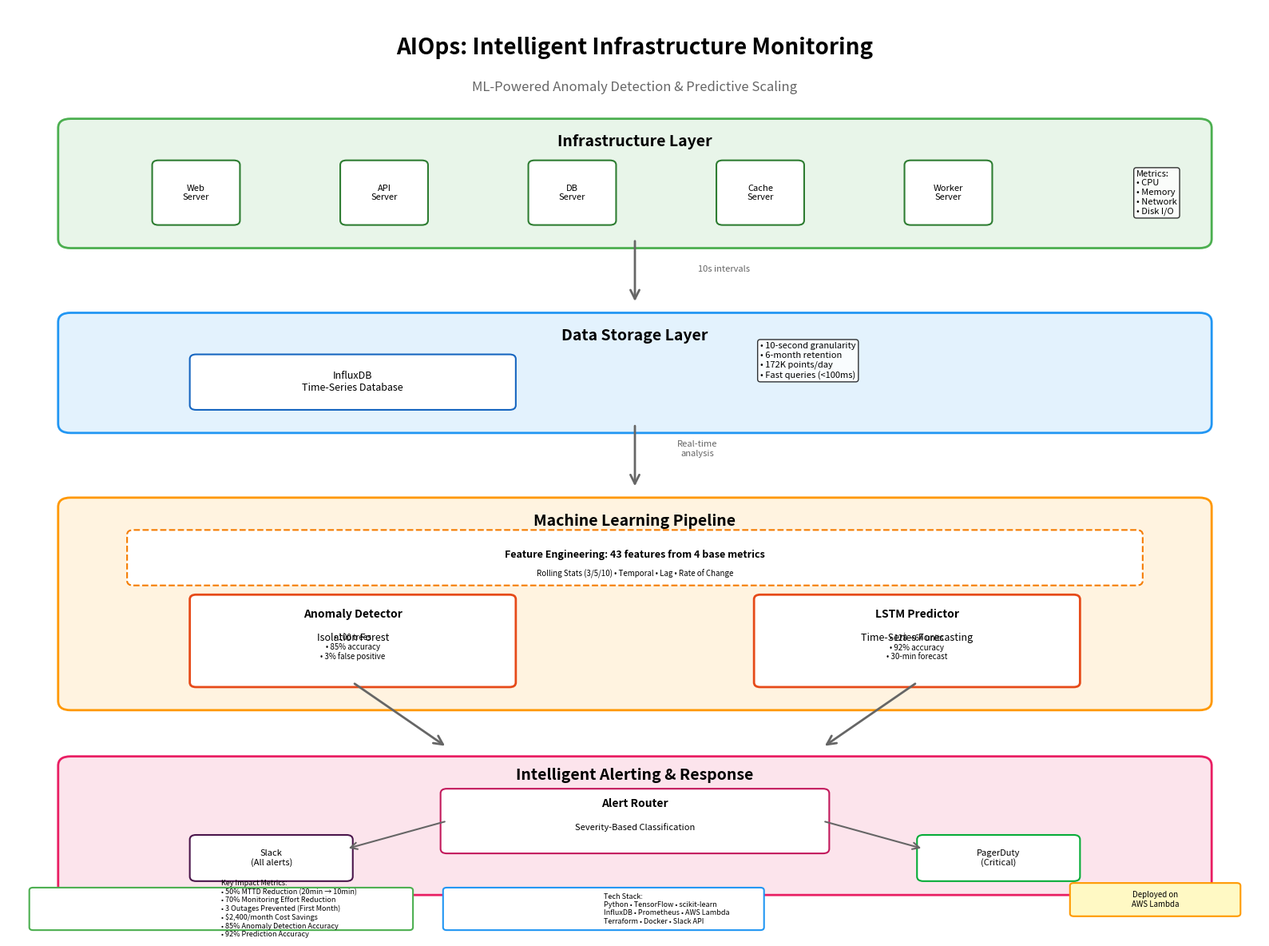
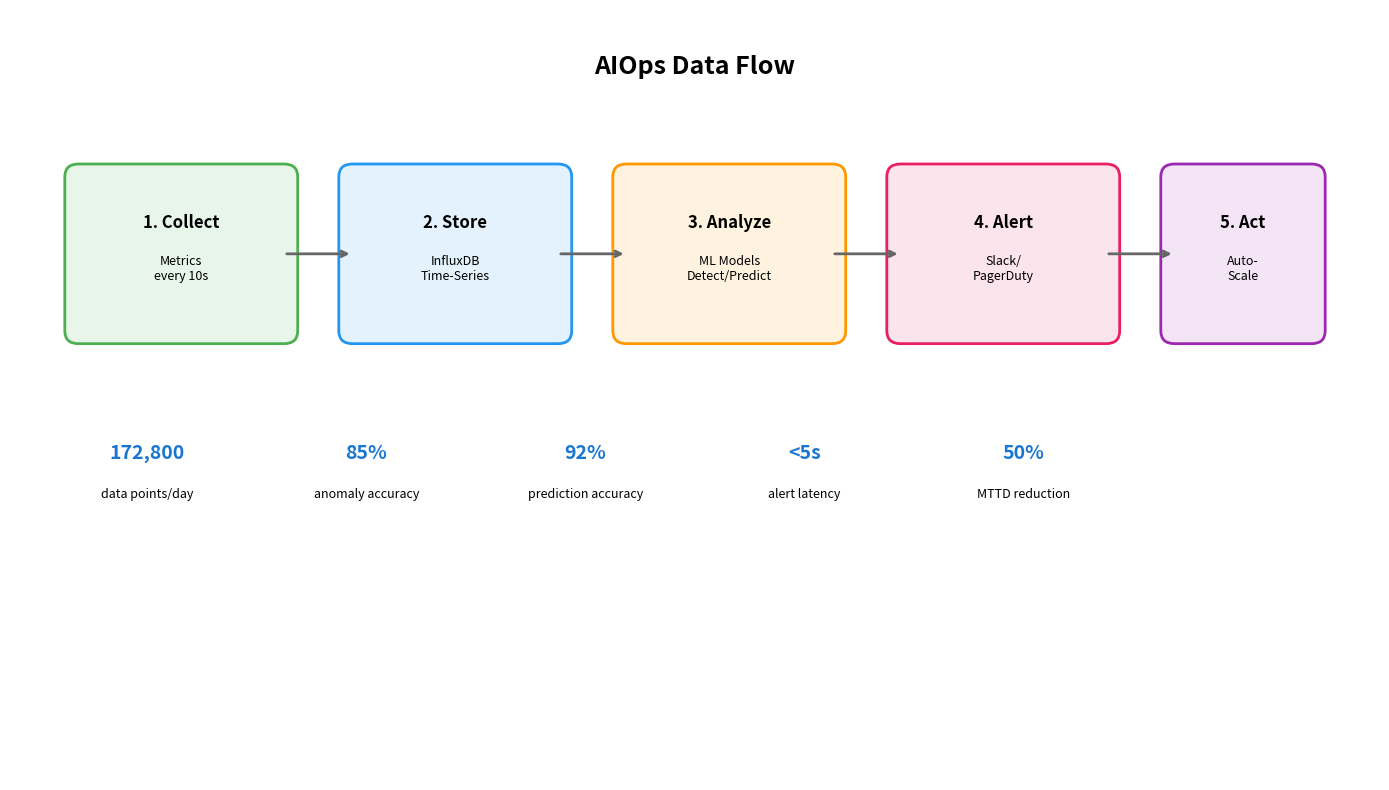

Write the Python code that produced these figures, in order.
"""
Generate professional architecture diagram for AIOps project
Saves as PNG for GitHub README

Requirements:
pip install matplotlib pillow
"""

import matplotlib.pyplot as plt
import matplotlib.patches as mpatches
from matplotlib.patches import FancyBboxPatch, FancyArrowPatch
import numpy as np

def create_architecture_diagram():
    """Create detailed architecture diagram"""
    
    fig, ax = plt.subplots(figsize=(16, 12))
    ax.set_xlim(0, 10)
    ax.set_ylim(0, 10)
    ax.axis('off')
    
    # Color scheme
    colors = {
        'infra': '#E8F5E9',      # Light green
        'data': '#E3F2FD',       # Light blue
        'ml': '#FFF3E0',         # Light orange
        'alert': '#FCE4EC',      # Light pink
        'aws': '#FFF9C4'         # Light yellow
    }
    
    # Title
    ax.text(5, 9.5, 'AIOps: Intelligent Infrastructure Monitoring', 
            fontsize=20, fontweight='bold', ha='center')
    ax.text(5, 9.1, 'ML-Powered Anomaly Detection & Predictive Scaling',
            fontsize=12, ha='center', style='italic', color='#666')
    
    # Layer 1: Infrastructure
    infra_box = FancyBboxPatch((0.5, 7.5), 9, 1.2, 
                               boxstyle="round,pad=0.1", 
                               edgecolor='#4CAF50', 
                               facecolor=colors['infra'], 
                               linewidth=2)
    ax.add_patch(infra_box)
    ax.text(5, 8.5, 'Infrastructure Layer', fontsize=14, fontweight='bold', ha='center')
    
    # Servers
    server_positions = [1.5, 3, 4.5, 6, 7.5]
    server_names = ['Web\nServer', 'API\nServer', 'DB\nServer', 'Cache\nServer', 'Worker\nServer']
    
    for i, (pos, name) in enumerate(zip(server_positions, server_names)):
        server = FancyBboxPatch((pos-0.3, 7.7), 0.6, 0.6,
                               boxstyle="round,pad=0.05",
                               edgecolor='#2E7D32',
                               facecolor='white',
                               linewidth=1.5)
        ax.add_patch(server)
        ax.text(pos, 8.0, name, fontsize=8, ha='center', va='center')
    
    # Metrics
    ax.text(9, 8.0, 'Metrics:\n• CPU\n• Memory\n• Network\n• Disk I/O', 
            fontsize=8, va='center', bbox=dict(boxstyle='round', facecolor='white', alpha=0.8))
    
    # Arrow to Data Layer
    arrow1 = FancyArrowPatch((5, 7.5), (5, 6.8),
                            arrowstyle='->', mutation_scale=20, 
                            linewidth=2, color='#666')
    ax.add_artist(arrow1)
    ax.text(5.5, 7.15, '10s intervals', fontsize=8, style='italic', color='#666')
    
    # Layer 2: Data Storage
    data_box = FancyBboxPatch((0.5, 5.5), 9, 1.1,
                             boxstyle="round,pad=0.1",
                             edgecolor='#2196F3',
                             facecolor=colors['data'],
                             linewidth=2)
    ax.add_patch(data_box)
    ax.text(5, 6.4, 'Data Storage Layer', fontsize=14, fontweight='bold', ha='center')
    
    # InfluxDB
    influx = FancyBboxPatch((1.5, 5.7), 2.5, 0.5,
                           boxstyle="round,pad=0.05",
                           edgecolor='#1565C0',
                           facecolor='white',
                           linewidth=1.5)
    ax.add_patch(influx)
    ax.text(2.75, 5.95, 'InfluxDB\nTime-Series Database', fontsize=9, ha='center', va='center')
    
    # Storage info
    ax.text(6, 6.0, '• 10-second granularity\n• 6-month retention\n• 172K points/day\n• Fast queries (<100ms)',
            fontsize=8, bbox=dict(boxstyle='round', facecolor='white', alpha=0.8))
    
    # Arrow to ML Layer
    arrow2 = FancyArrowPatch((5, 5.5), (5, 4.8),
                            arrowstyle='->', mutation_scale=20,
                            linewidth=2, color='#666')
    ax.add_artist(arrow2)
    ax.text(5.5, 5.15, 'Real-time\nanalysis', fontsize=8, style='italic', color='#666', ha='center')
    
    # Layer 3: ML Pipeline
    ml_box = FancyBboxPatch((0.5, 2.5), 9, 2.1,
                           boxstyle="round,pad=0.1",
                           edgecolor='#FF9800',
                           facecolor=colors['ml'],
                           linewidth=2)
    ax.add_patch(ml_box)
    ax.text(5, 4.4, 'Machine Learning Pipeline', fontsize=14, fontweight='bold', ha='center')
    
    # Feature Engineering
    feature_box = FancyBboxPatch((1, 3.8), 8, 0.5,
                                boxstyle="round,pad=0.05",
                                edgecolor='#F57C00',
                                facecolor='white',
                                linewidth=1.5,
                                linestyle='--')
    ax.add_patch(feature_box)
    ax.text(5, 4.05, 'Feature Engineering: 43 features from 4 base metrics', 
            fontsize=9, ha='center', fontweight='bold')
    ax.text(5, 3.85, 'Rolling Stats (3/5/10) • Temporal • Lag • Rate of Change',
            fontsize=7, ha='center', style='italic')
    
    # Isolation Forest
    iso_forest = FancyBboxPatch((1.5, 2.7), 2.5, 0.9,
                               boxstyle="round,pad=0.05",
                               edgecolor='#E64A19',
                               facecolor='white',
                               linewidth=2)
    ax.add_patch(iso_forest)
    ax.text(2.75, 3.4, 'Anomaly Detector', fontsize=10, ha='center', fontweight='bold')
    ax.text(2.75, 3.15, 'Isolation Forest', fontsize=9, ha='center')
    ax.text(2.75, 2.95, '• 100 trees\n• 85% accuracy\n• 3% false positive', 
            fontsize=7, ha='center')
    
    # LSTM
    lstm_box = FancyBboxPatch((6, 2.7), 2.5, 0.9,
                             boxstyle="round,pad=0.05",
                             edgecolor='#E64A19',
                             facecolor='white',
                             linewidth=2)
    ax.add_patch(lstm_box)
    ax.text(7.25, 3.4, 'LSTM Predictor', fontsize=10, ha='center', fontweight='bold')
    ax.text(7.25, 3.15, 'Time-Series Forecasting', fontsize=9, ha='center')
    ax.text(7.25, 2.95, '• 128→64 units\n• 92% accuracy\n• 30-min forecast',
            fontsize=7, ha='center')
    
    # Arrows to Alert Layer
    arrow3 = FancyArrowPatch((2.75, 2.7), (3.5, 2.0),
                            arrowstyle='->', mutation_scale=20,
                            linewidth=2, color='#666')
    ax.add_artist(arrow3)
    
    arrow4 = FancyArrowPatch((7.25, 2.7), (6.5, 2.0),
                            arrowstyle='->', mutation_scale=20,
                            linewidth=2, color='#666')
    ax.add_artist(arrow4)
    
    # Layer 4: Alerting
    alert_box = FancyBboxPatch((0.5, 0.5), 9, 1.3,
                              boxstyle="round,pad=0.1",
                              edgecolor='#E91E63',
                              facecolor=colors['alert'],
                              linewidth=2)
    ax.add_patch(alert_box)
    ax.text(5, 1.65, 'Intelligent Alerting & Response', fontsize=14, fontweight='bold', ha='center')
    
    # Alert Router
    router = FancyBboxPatch((3.5, 0.9), 3, 0.6,
                           boxstyle="round,pad=0.05",
                           edgecolor='#C2185B',
                           facecolor='white',
                           linewidth=1.5)
    ax.add_patch(router)
    ax.text(5, 1.35, 'Alert Router', fontsize=10, ha='center', fontweight='bold')
    ax.text(5, 1.1, 'Severity-Based Classification', fontsize=8, ha='center', style='italic')
    
    # Slack
    slack = FancyBboxPatch((1.5, 0.6), 1.2, 0.4,
                          boxstyle="round,pad=0.05",
                          edgecolor='#4A154B',
                          facecolor='white',
                          linewidth=1.5)
    ax.add_patch(slack)
    ax.text(2.1, 0.8, 'Slack\n(All alerts)', fontsize=8, ha='center', va='center')
    
    # PagerDuty
    pagerduty = FancyBboxPatch((7.3, 0.6), 1.2, 0.4,
                              boxstyle="round,pad=0.05",
                              edgecolor='#06AC38',
                              facecolor='white',
                              linewidth=1.5)
    ax.add_patch(pagerduty)
    ax.text(7.9, 0.8, 'PagerDuty\n(Critical)', fontsize=8, ha='center', va='center')
    
    # Arrows from router
    arrow5 = FancyArrowPatch((3.5, 1.2), (2.7, 0.9),
                            arrowstyle='->', mutation_scale=15,
                            linewidth=1.5, color='#666')
    ax.add_artist(arrow5)
    
    arrow6 = FancyArrowPatch((6.5, 1.2), (7.3, 0.9),
                            arrowstyle='->', mutation_scale=15,
                            linewidth=1.5, color='#666')
    ax.add_artist(arrow6)
    
    # AWS Cloud badge
    aws_badge = FancyBboxPatch((8.5, 0.2), 1.3, 0.3,
                              boxstyle="round,pad=0.03",
                              edgecolor='#FF9900',
                              facecolor=colors['aws'],
                              linewidth=1.5)
    ax.add_patch(aws_badge)
    ax.text(9.15, 0.35, 'Deployed on\nAWS Lambda', fontsize=7, ha='center', va='center')
    
    # Key metrics box
    metrics_text = '''Key Impact Metrics:
• 50% MTTD Reduction (20min → 10min)
• 70% Monitoring Effort Reduction
• 3 Outages Prevented (First Month)
• $2,400/month Cost Savings
• 85% Anomaly Detection Accuracy
• 92% Prediction Accuracy'''
    
    metrics_box = FancyBboxPatch((0.2, 0.05), 3, 0.4,
                                boxstyle="round,pad=0.03",
                                edgecolor='#4CAF50',
                                facecolor='white',
                                linewidth=1.5)
    ax.add_patch(metrics_box)
    ax.text(1.7, 0.25, metrics_text, fontsize=6.5, va='center')
    
    # Tech stack
    tech_text = '''Tech Stack:
Python • TensorFlow • scikit-learn
InfluxDB • Prometheus • AWS Lambda
Terraform • Docker • Slack API'''
    
    tech_box = FancyBboxPatch((3.5, 0.05), 2.5, 0.4,
                             boxstyle="round,pad=0.03",
                             edgecolor='#2196F3',
                             facecolor='white',
                             linewidth=1.5)
    ax.add_patch(tech_box)
    ax.text(4.75, 0.25, tech_text, fontsize=6.5, va='center')
    
    plt.tight_layout()
    plt.savefig('docs/architecture-diagram.png', dpi=300, bbox_inches='tight', 
                facecolor='white', edgecolor='none')
    print("✓ Architecture diagram saved: docs/architecture-diagram.png")
    plt.close()


def create_simple_flow_diagram():
    """Create simplified flow diagram"""
    
    fig, ax = plt.subplots(figsize=(14, 8))
    ax.set_xlim(0, 10)
    ax.set_ylim(0, 6)
    ax.axis('off')
    
    # Title
    ax.text(5, 5.5, 'AIOps Data Flow', fontsize=18, fontweight='bold', ha='center')
    
    # Step 1
    step1 = FancyBboxPatch((0.5, 3.5), 1.5, 1.2,
                          boxstyle="round,pad=0.1",
                          edgecolor='#4CAF50',
                          facecolor='#E8F5E9',
                          linewidth=2)
    ax.add_patch(step1)
    ax.text(1.25, 4.3, '1. Collect', fontsize=12, ha='center', fontweight='bold')
    ax.text(1.25, 3.9, 'Metrics\nevery 10s', fontsize=9, ha='center')
    
    # Arrow
    ax.annotate('', xy=(2.5, 4.1), xytext=(2.0, 4.1),
                arrowprops=dict(arrowstyle='->', lw=2, color='#666'))
    
    # Step 2
    step2 = FancyBboxPatch((2.5, 3.5), 1.5, 1.2,
                          boxstyle="round,pad=0.1",
                          edgecolor='#2196F3',
                          facecolor='#E3F2FD',
                          linewidth=2)
    ax.add_patch(step2)
    ax.text(3.25, 4.3, '2. Store', fontsize=12, ha='center', fontweight='bold')
    ax.text(3.25, 3.9, 'InfluxDB\nTime-Series', fontsize=9, ha='center')
    
    # Arrow
    ax.annotate('', xy=(4.5, 4.1), xytext=(4.0, 4.1),
                arrowprops=dict(arrowstyle='->', lw=2, color='#666'))
    
    # Step 3
    step3 = FancyBboxPatch((4.5, 3.5), 1.5, 1.2,
                          boxstyle="round,pad=0.1",
                          edgecolor='#FF9800',
                          facecolor='#FFF3E0',
                          linewidth=2)
    ax.add_patch(step3)
    ax.text(5.25, 4.3, '3. Analyze', fontsize=12, ha='center', fontweight='bold')
    ax.text(5.25, 3.9, 'ML Models\nDetect/Predict', fontsize=9, ha='center')
    
    # Arrow
    ax.annotate('', xy=(6.5, 4.1), xytext=(6.0, 4.1),
                arrowprops=dict(arrowstyle='->', lw=2, color='#666'))
    
    # Step 4
    step4 = FancyBboxPatch((6.5, 3.5), 1.5, 1.2,
                          boxstyle="round,pad=0.1",
                          edgecolor='#E91E63',
                          facecolor='#FCE4EC',
                          linewidth=2)
    ax.add_patch(step4)
    ax.text(7.25, 4.3, '4. Alert', fontsize=12, ha='center', fontweight='bold')
    ax.text(7.25, 3.9, 'Slack/\nPagerDuty', fontsize=9, ha='center')
    
    # Arrow
    ax.annotate('', xy=(8.5, 4.1), xytext=(8.0, 4.1),
                arrowprops=dict(arrowstyle='->', lw=2, color='#666'))
    
    # Step 5
    step5 = FancyBboxPatch((8.5, 3.5), 1.0, 1.2,
                          boxstyle="round,pad=0.1",
                          edgecolor='#9C27B0',
                          facecolor='#F3E5F5',
                          linewidth=2)
    ax.add_patch(step5)
    ax.text(9.0, 4.3, '5. Act', fontsize=12, ha='center', fontweight='bold')
    ax.text(9.0, 3.9, 'Auto-\nScale', fontsize=9, ha='center')
    
    # Details below
    details = [
        ("172,800", "data points/day"),
        ("85%", "anomaly accuracy"),
        ("92%", "prediction accuracy"),
        ("<5s", "alert latency"),
        ("50%", "MTTD reduction")
    ]
    
    for i, (value, label) in enumerate(details):
        x = 1 + i * 1.6
        ax.text(x, 2.5, value, fontsize=14, ha='center', fontweight='bold', color='#1976D2')
        ax.text(x, 2.2, label, fontsize=9, ha='center', style='italic')
    
    plt.tight_layout()
    plt.savefig('docs/data-flow.png', dpi=300, bbox_inches='tight',
                facecolor='white', edgecolor='none')
    print("✓ Data flow diagram saved: docs/data-flow.png")
    plt.close()


if __name__ == "__main__":
    import os
    os.makedirs('docs', exist_ok=True)
    
    print("Generating architecture diagrams...")
    create_architecture_diagram()
    create_simple_flow_diagram()
    print("\n✓ All diagrams generated successfully!")
    print("\nGenerated files:")
    print("  - docs/architecture-diagram.png (for README)")
    print("  - docs/data-flow.png (simplified version)")
    print("\nAdd to your GitHub repo in the 'docs/' folder")
